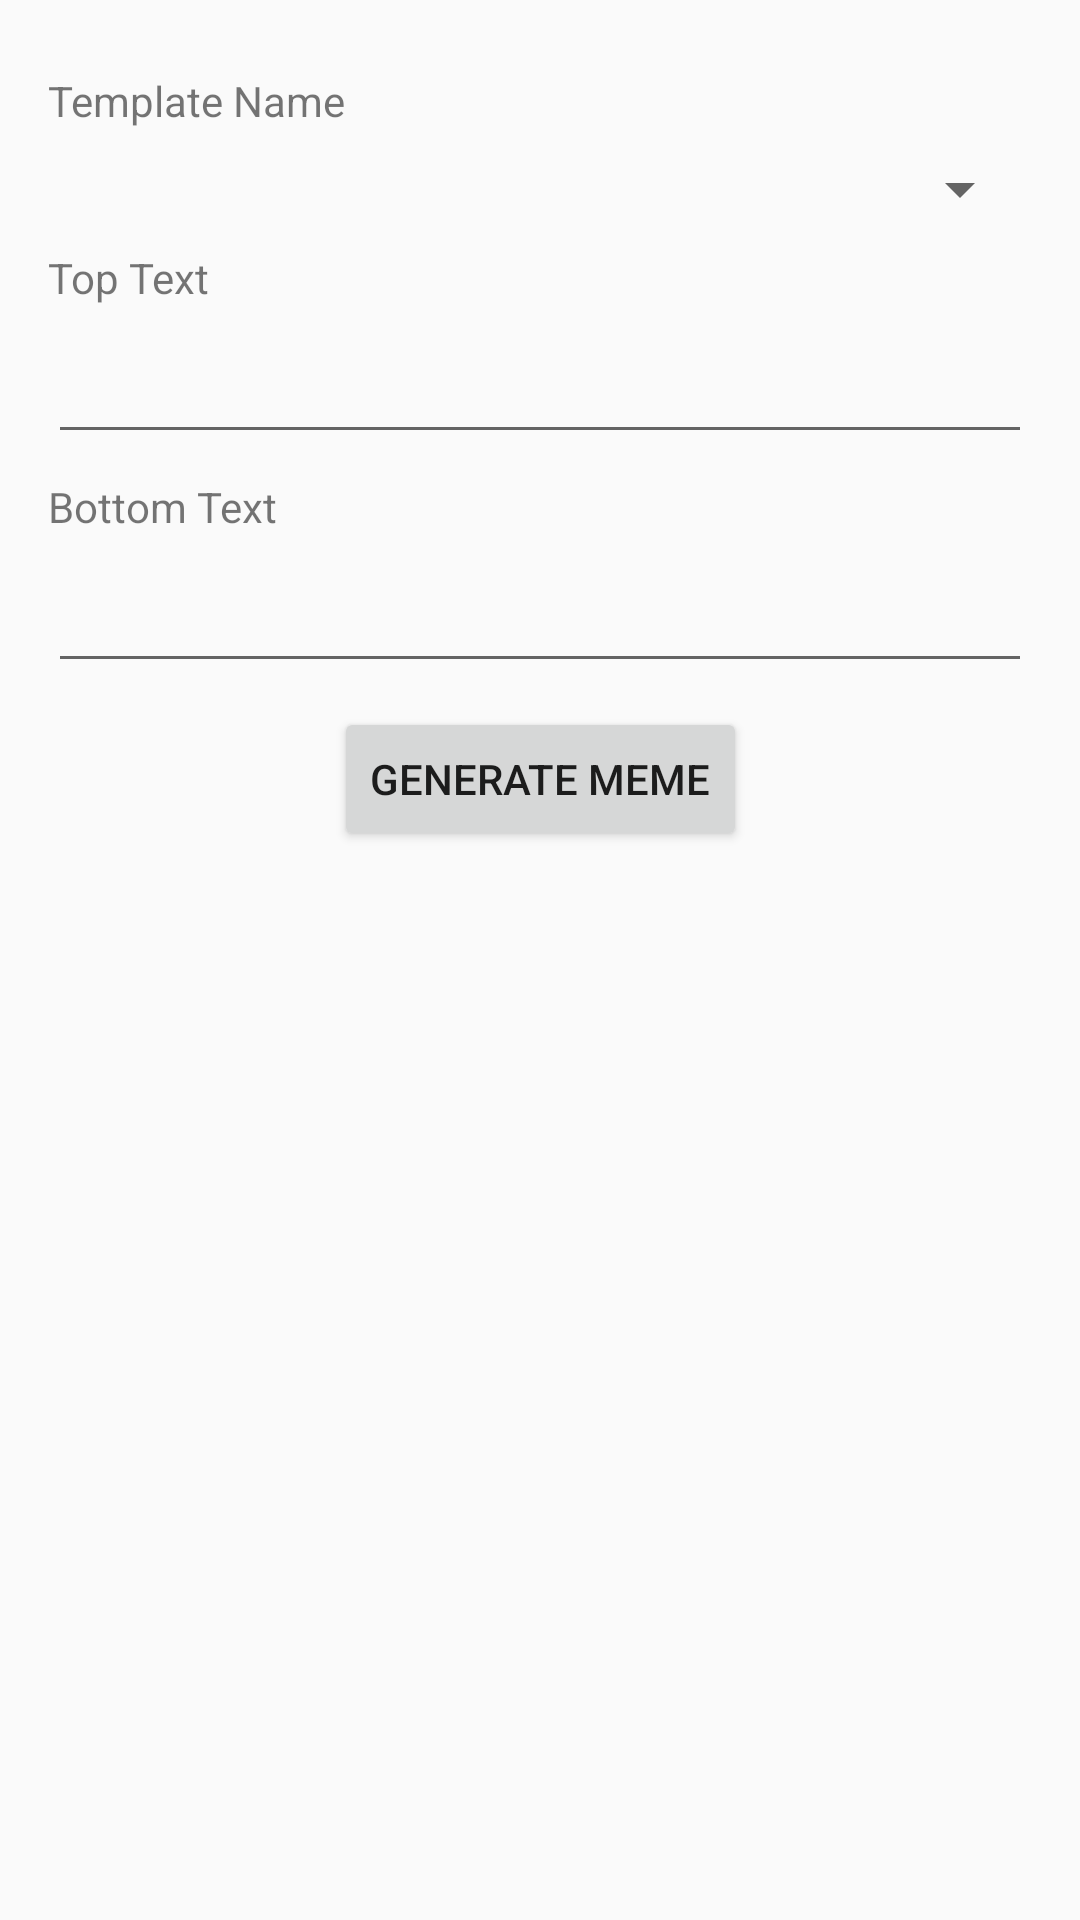

Reconstruct the res/layout file that produces this screen, plus the resources it refers to.
<!-- AndroidManifest.xml: application theme Theme.WorkshopMemeGenerator -->
<!-- res/layout/activity_main.xml -->
<?xml version="1.0" encoding="utf-8"?>
<androidx.constraintlayout.widget.ConstraintLayout xmlns:android="http://schemas.android.com/apk/res/android"
    xmlns:app="http://schemas.android.com/apk/res-auto"
    xmlns:tools="http://schemas.android.com/tools"
    android:layout_width="match_parent"
    android:layout_height="match_parent"
    android:padding="16dp"
    tools:context=".MainActivity">

    <TextView
        android:id="@+id/textView"
        android:layout_width="wrap_content"
        android:layout_height="wrap_content"
        android:layout_marginTop="8dp"
        android:text="Template Name"
        app:layout_constraintStart_toStartOf="parent"
        app:layout_constraintTop_toTopOf="parent" />

    <TextView
        android:id="@+id/textView2"
        android:layout_width="wrap_content"
        android:layout_height="wrap_content"
        android:layout_marginTop="8dp"
        android:text="Top Text"
        app:layout_constraintBottom_toTopOf="@+id/topTextTxt"
        app:layout_constraintStart_toStartOf="@+id/templatesp"
        app:layout_constraintTop_toBottomOf="@id/templatesp" />

    <EditText
        android:id="@+id/topTextTxt"
        android:layout_width="0dp"
        android:layout_height="wrap_content"
        android:layout_marginTop="8dp"
        android:ems="10"
        android:inputType="text"
        app:layout_constraintBottom_toTopOf="@+id/textView3"
        app:layout_constraintEnd_toEndOf="parent"
        app:layout_constraintStart_toStartOf="@+id/textView2"
        app:layout_constraintTop_toBottomOf="@+id/textView2" />

    <TextView
        android:id="@+id/textView3"
        android:layout_width="wrap_content"
        android:layout_height="wrap_content"
        android:layout_marginTop="8dp"
        android:text="Bottom Text"
        app:layout_constraintBottom_toTopOf="@+id/bottomTextTxt"
        app:layout_constraintStart_toStartOf="@+id/topTextTxt"
        app:layout_constraintTop_toBottomOf="@+id/topTextTxt" />

    <EditText
        android:id="@+id/bottomTextTxt"
        android:layout_width="0dp"
        android:layout_height="wrap_content"
        android:layout_marginTop="8dp"
        android:ems="10"
        android:inputType="text"
        app:layout_constraintBottom_toTopOf="@+id/generateBtn"
        app:layout_constraintEnd_toEndOf="parent"
        app:layout_constraintStart_toStartOf="@+id/textView3"
        app:layout_constraintTop_toBottomOf="@+id/textView3" />

    <Button
        android:id="@+id/generateBtn"
        android:layout_width="wrap_content"
        android:layout_height="wrap_content"
        android:layout_marginTop="8dp"
        android:text="Generate Meme"
        app:layout_constraintEnd_toEndOf="parent"
        app:layout_constraintStart_toStartOf="@+id/bottomTextTxt"
        app:layout_constraintTop_toBottomOf="@+id/bottomTextTxt" />

    <Spinner
        android:id="@+id/templatesp"
        android:layout_width="0dp"
        android:layout_height="wrap_content"
        android:layout_marginTop="8dp"
        app:layout_constraintEnd_toEndOf="parent"
        app:layout_constraintStart_toStartOf="@+id/textView"
        app:layout_constraintTop_toBottomOf="@+id/textView" />
</androidx.constraintlayout.widget.ConstraintLayout>
<!-- resources referenced by this layout -->
<resources>
  <style name="Theme.WorkshopMemeGenerator" parent="Base.Theme.WorkshopMemeGenerator" />
  <style name="Base.Theme.WorkshopMemeGenerator" parent="Theme.AppCompat.DayNight.DarkActionBar">
          
          
      </style>
</resources>
